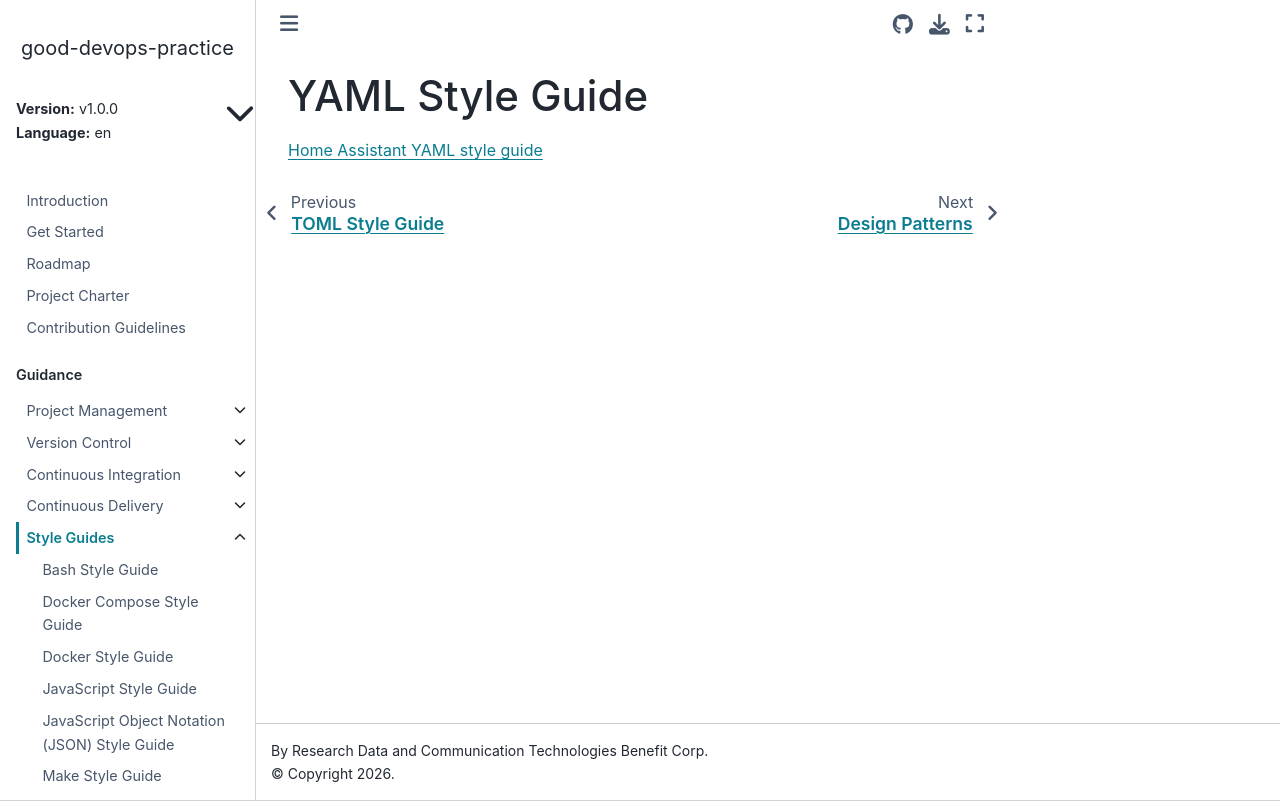

repository: ResearchDataCom/good-devops-practice · page: v1.0.0/en/style/yaml.html · generator: sphinx

<!---

This work is marked CC0 1.0 Universal.  To view a copy of this mark,
visit https://creativecommons.org/publicdomain/zero/1.0/.

--->

# YAML Style Guide

[Home Assistant YAML style guide](https://developers.home-assistant.io/docs/documenting/yaml-style-guide/)
